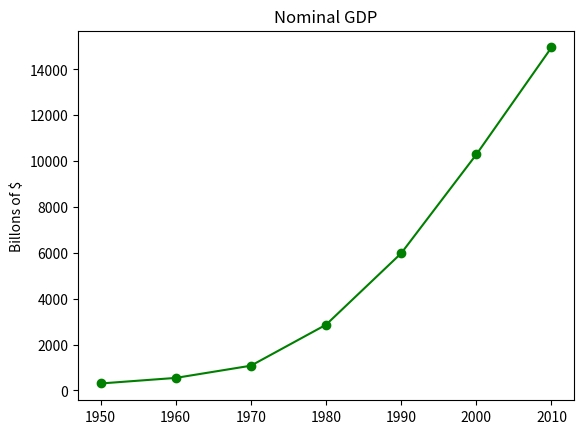

Python code for this plot:
from matplotlib import pyplot as plt

years = [1950, 1960, 1970, 1980 , 1990, 2000, 2010]
gdp = [300.2, 543.3, 1075.9, 2862.5, 5979.6, 10289.7, 14958.3]

#Crie um gráfico de linhas, anos no eixo x, gdp no eixo y
plt.plot(years, gdp , color = 'green', marker='o', linestyle='solid')

#adiciona um título
plt.title("Nominal GDP")

#adiciona um rótulo ao eixoy
plt.ylabel("Billons of $")
plt.show()
